Dataset: bloodmnist (GitHub, BhavaniSankarRS/emperical-analysis). Classes: basophil, eosinophil, erythroblast, immature granulocytes(myelocytes, metamyelocytes and promyelocytes), lymphocyte, monocyte, neutrophil, platelet.

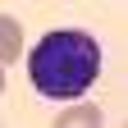
Label: basophil

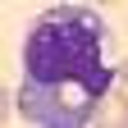
Label: monocyte

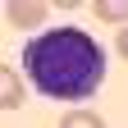
Label: lymphocyte

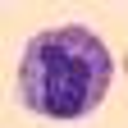
Label: neutrophil

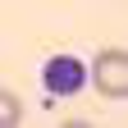
Label: platelet

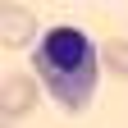
Label: erythroblast
